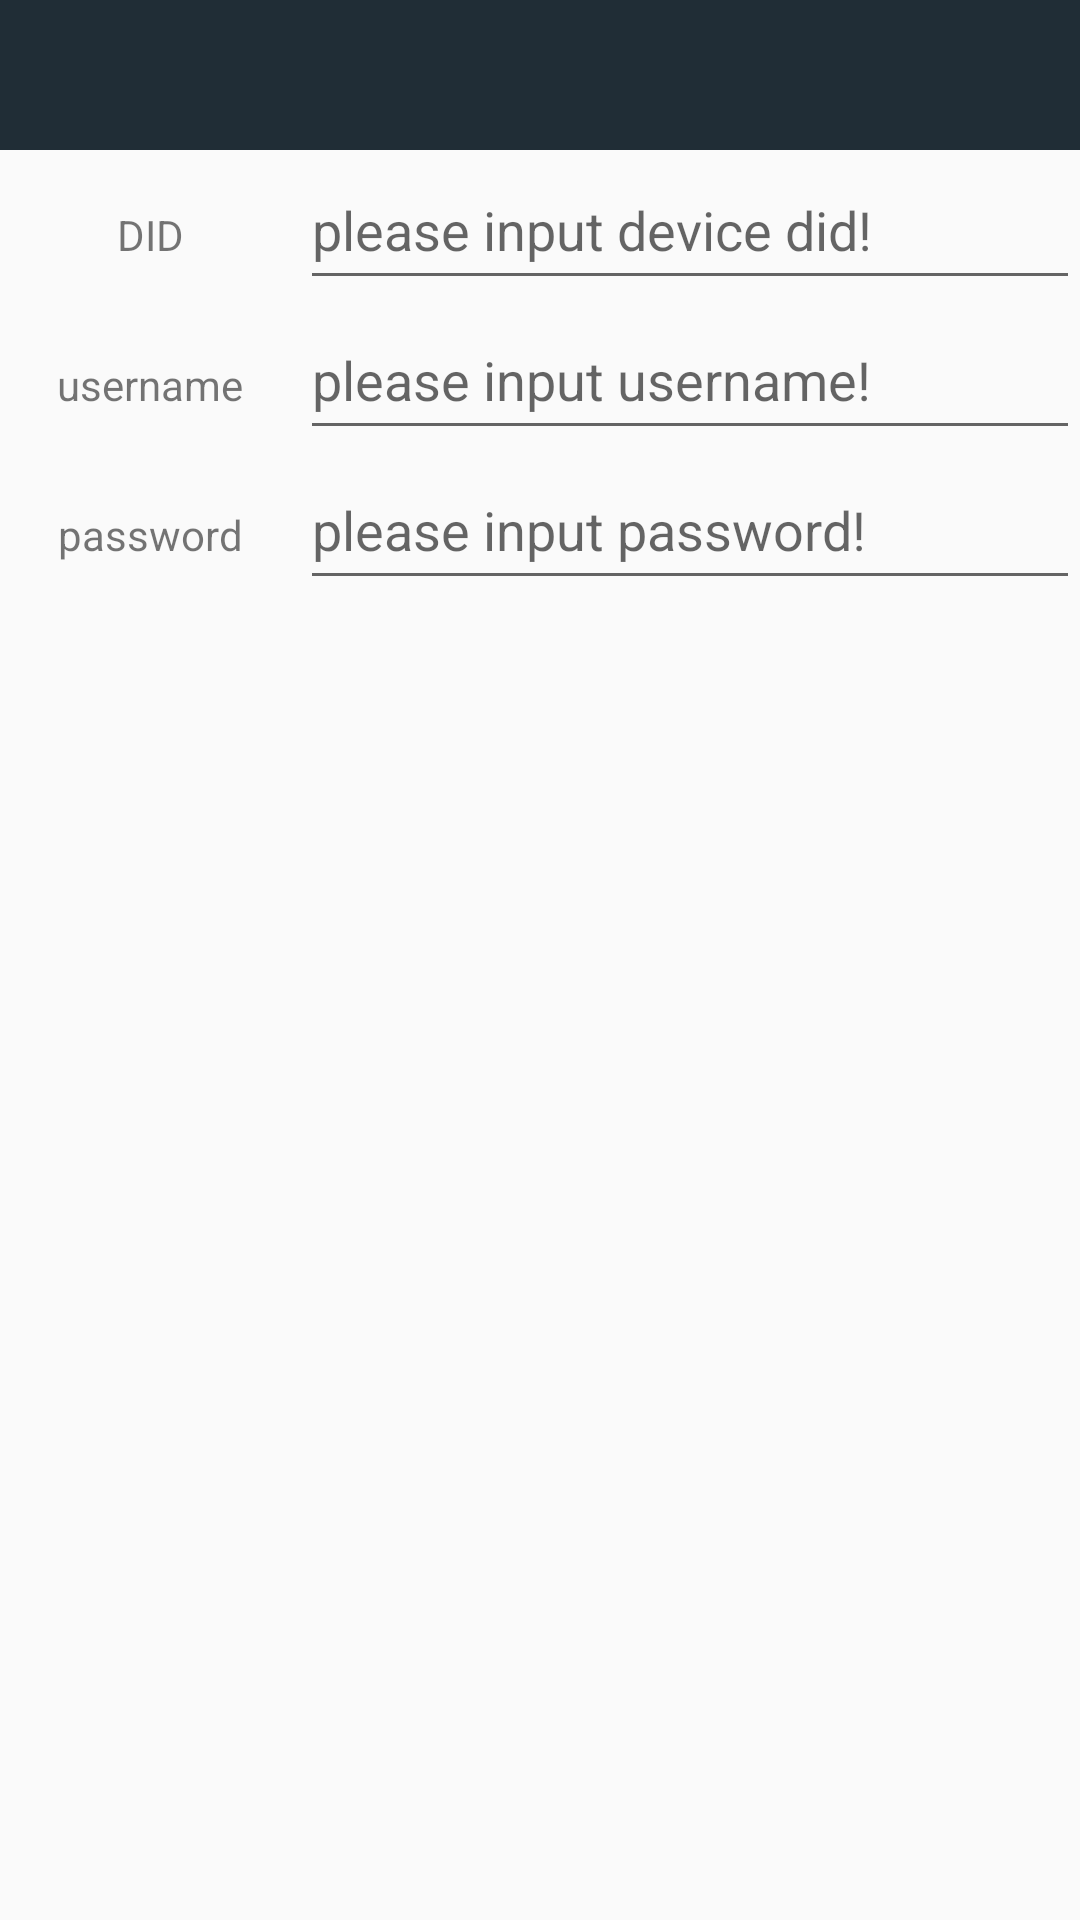

The Android layout XML behind this screen, and the referenced resources:
<!-- AndroidManifest.xml: application theme Theme.AppCompat.Light.NoActionBar -->
<!-- res/layout/activity_edit.xml -->
<?xml version="1.0" encoding="utf-8"?>
<LinearLayout xmlns:android="http://schemas.android.com/apk/res/android"
    android:layout_width="match_parent"
    android:layout_height="match_parent"
    android:orientation="vertical">
    <include layout="@layout/include_header"/>
    <LinearLayout
        android:orientation="horizontal"
        android:layout_width="match_parent"
        android:layout_height="wrap_content">
        <TextView
            android:gravity="center"
            android:paddingLeft="10dp"
            android:paddingRight="10dp"
            android:text="DID"
            android:layout_width="100dp"
            android:layout_height="50dp" />
        <EditText
            android:id="@+id/et_did"
            android:hint="@string/edit_did_hint"
            android:layout_width="match_parent"
            android:layout_height="50dp" />
    </LinearLayout>
    <LinearLayout
        android:orientation="horizontal"
        android:layout_width="match_parent"
        android:layout_height="wrap_content">
        <TextView
            android:gravity="center"
            android:paddingLeft="10dp"
            android:paddingRight="10dp"
            android:text="username"
            android:layout_width="100dp"
            android:layout_height="50dp" />
        <EditText
            android:id="@+id/et_name"
            android:hint="@string/edit_username_hint"
            android:layout_width="match_parent"
            android:layout_height="50dp"/>
    </LinearLayout>
    <LinearLayout
        android:orientation="horizontal"
        android:layout_width="match_parent"
        android:layout_height="wrap_content">
        <TextView
            android:gravity="center"
            android:paddingLeft="10dp"
            android:paddingRight="10dp"
            android:text="password"
            android:layout_width="100dp"
            android:layout_height="50dp" />
        <EditText
            android:id="@+id/et_pwd"
            android:hint="@string/edit_pwd_hint"
            android:layout_width="match_parent"
            android:layout_height="50dp"/>
    </LinearLayout>

</LinearLayout>
<!-- res/layout/include_header.xml (included above) -->
<LinearLayout xmlns:android="http://schemas.android.com/apk/res/android"
              android:layout_width="match_parent"
    android:background="@color/app_color"
              android:paddingTop="@dimen/titile_padding_top"
              android:paddingBottom="@dimen/titile_padding_bottom"
              android:layout_height="@dimen/titile_height"
              android:orientation="horizontal">
    <TextView
        android:gravity="center_vertical"
        android:paddingLeft="@dimen/titile_padding_left"
        android:id="@+id/title_left_btn"
        android:textColor="@color/app_color_content_text"
        android:layout_width="@dimen/titile_left_width"
        android:layout_height="match_parent"/>

    <TextView
        android:gravity="center"
        android:textSize="@dimen/titile_middle_text"
        android:id="@+id/title_content"
        android:textColor="@color/app_color_content_text"
        android:layout_width="0dp"
        android:layout_height="match_parent"
        android:layout_weight="1"/>

    <TextView
        android:gravity="center_vertical|right"
        android:paddingRight="@dimen/titile_padding_right"
        android:id="@+id/title_right_btn"
        android:layout_width="@dimen/titile_right_width"
        android:textColor="@color/app_color_content_text"
        android:layout_height="match_parent"/>

</LinearLayout>
<!-- resources referenced by this layout -->
<resources>
  <color name="app_color">#ff202d36</color>
  <color name="app_color_content_text">#ffffffff</color>
  <dimen name="titile_height">50dp</dimen>
  <dimen name="titile_left_width">100dp</dimen>
  <dimen name="titile_middle_text">22sp</dimen>
  <dimen name="titile_padding_bottom">10dp</dimen>
  <dimen name="titile_padding_left">10dp</dimen>
  <dimen name="titile_padding_right">10dp</dimen>
  <dimen name="titile_padding_top">10dp</dimen>
  <dimen name="titile_right_width">100dp</dimen>
  <string name="edit_did_hint">please input device did!</string>
  <string name="edit_pwd_hint">please input password!</string>
  <string name="edit_username_hint">please input username!</string>
</resources>
